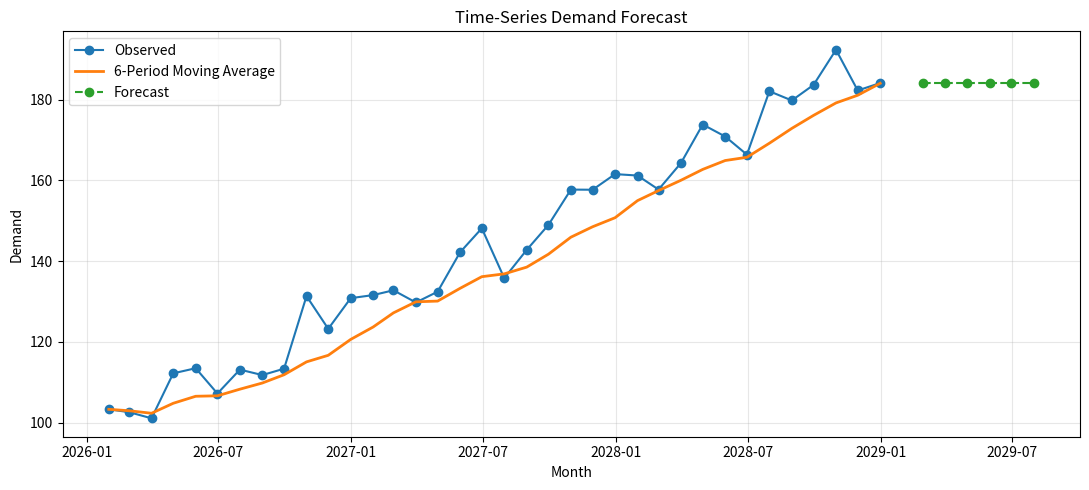

Generate this figure with matplotlib:
"""Experiment 8: Time-series visualization and moving-average forecasting."""
import pandas as pd
import numpy as np
import matplotlib.pyplot as plt

np.random.seed(23)
dates = pd.date_range("2026-01-01", periods=36, freq="ME")
values = 100 + np.arange(36) * 2.5 + np.random.normal(0, 5, 36)
df = pd.DataFrame({"Date": dates, "Demand": values}).set_index("Date")

# Rolling average forecast for the final 6 observed periods.
df["Moving_Average"] = df["Demand"].rolling(window=6, min_periods=1).mean()
future_dates = pd.date_range(df.index[-1] + pd.offsets.MonthEnd(), periods=7, freq="ME")[1:]
forecast = pd.Series([df["Moving_Average"].iloc[-1]] * 6, index=future_dates)

plt.figure(figsize=(11, 5))
plt.plot(df.index, df["Demand"], marker="o", label="Observed")
plt.plot(df.index, df["Moving_Average"], linewidth=2, label="6-Period Moving Average")
plt.plot(forecast.index, forecast.values, "--", marker="o", label="Forecast")
plt.title("Time-Series Demand Forecast")
plt.xlabel("Month")
plt.ylabel("Demand")
plt.legend()
plt.grid(True, alpha=0.3)
plt.tight_layout()
plt.show()
